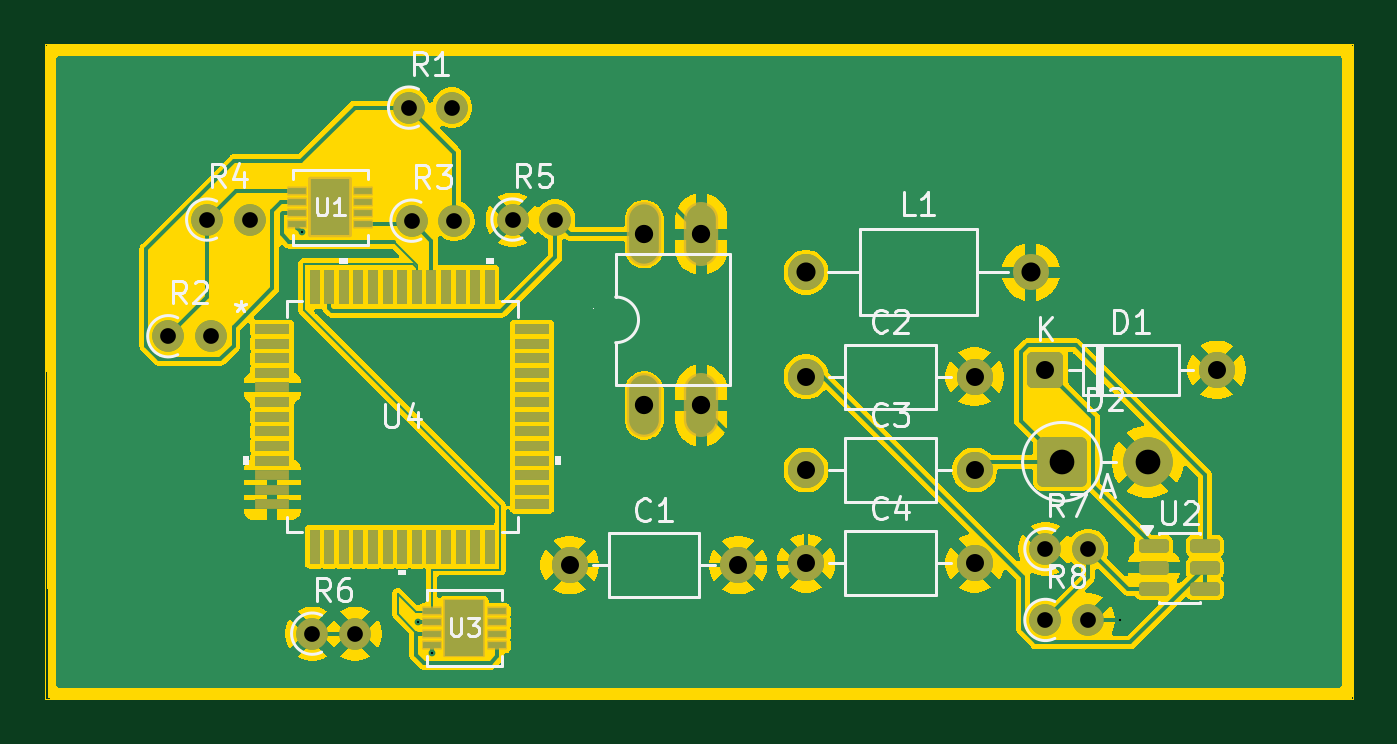
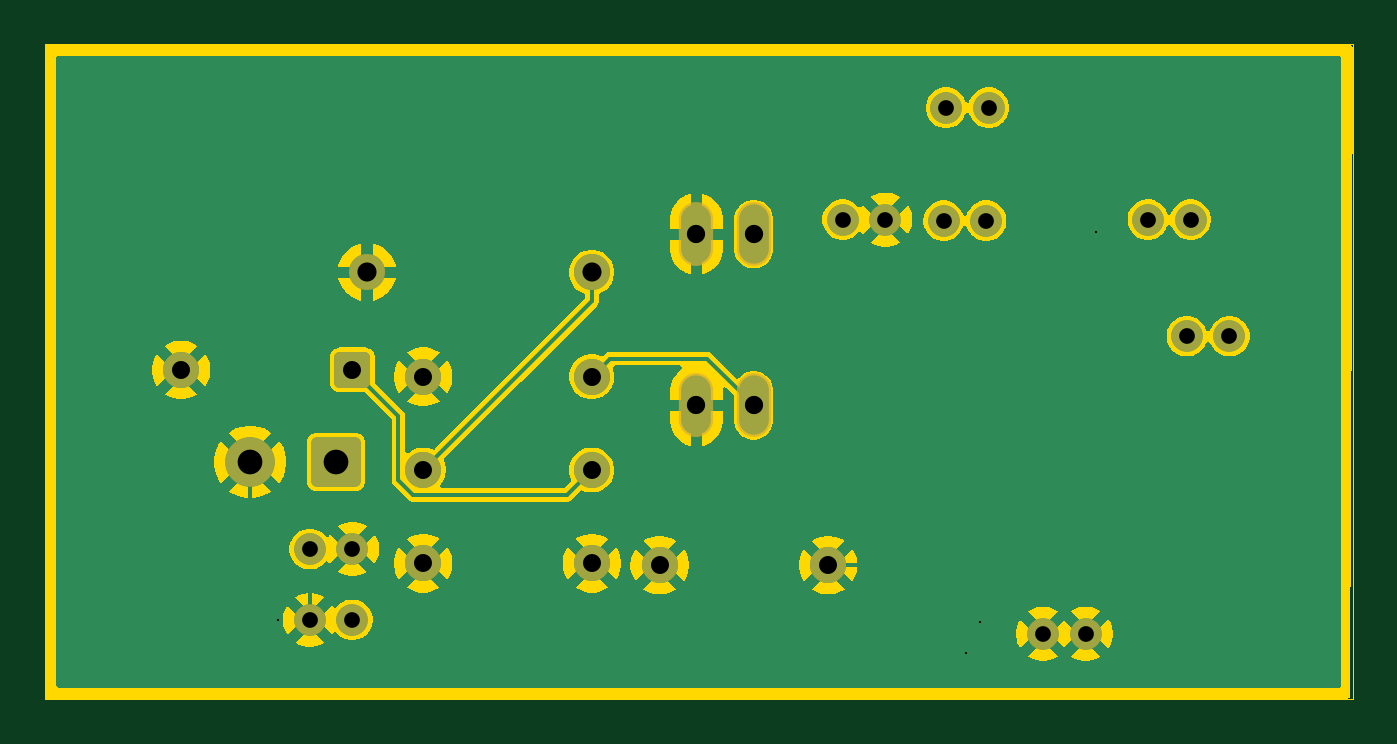
Circuit board: 11 layer files. Board 58.2 x 29.1 mm.
- bottom_copper: new-B_Cu.gbr (59157 bytes)
- bottom_mask: new-B_Mask.gbr (2511 bytes)
- paste: new-B_Paste.gbr (446 bytes)
- bottom_silk: new-B_Silkscreen.gbr (447 bytes)
- outline: new-Edge_Cuts.gbr (1481 bytes)
- top_copper: new-F_Cu.gbr (101701 bytes)
- top_mask: new-F_Mask.gbr (5005 bytes)
- paste: new-F_Paste.gbr (3715 bytes)
- top_silk: new-F_Silkscreen.gbr (27390 bytes)
- drill: new-NPTH.drl (269 bytes)
- drill: new-PTH.drl (1208 bytes)

=== bottom_copper: new-B_Cu.gbr (59157 bytes, source omitted) ===
=== bottom_mask: new-B_Mask.gbr (2511 bytes, source withheld) ===
=== paste: new-B_Paste.gbr ===
%TF.GenerationSoftware,KiCad,Pcbnew,9.0.7*%
%TF.CreationDate,2026-03-11T18:21:33+05:30*%
%TF.ProjectId,new,6e65772e-6b69-4636-9164-5f7063625858,rev?*%
%TF.SameCoordinates,Original*%
%TF.FileFunction,Paste,Bot*%
%TF.FilePolarity,Positive*%
%FSLAX46Y46*%
G04 Gerber Fmt 4.6, Leading zero omitted, Abs format (unit mm)*
G04 Created by KiCad (PCBNEW 9.0.7) date 2026-03-11 18:21:33*
%MOMM*%
%LPD*%
G01*
G04 APERTURE LIST*
G04 APERTURE END LIST*
M02*

=== bottom_silk: new-B_Silkscreen.gbr ===
%TF.GenerationSoftware,KiCad,Pcbnew,9.0.7*%
%TF.CreationDate,2026-03-11T18:21:33+05:30*%
%TF.ProjectId,new,6e65772e-6b69-4636-9164-5f7063625858,rev?*%
%TF.SameCoordinates,Original*%
%TF.FileFunction,Legend,Bot*%
%TF.FilePolarity,Positive*%
%FSLAX46Y46*%
G04 Gerber Fmt 4.6, Leading zero omitted, Abs format (unit mm)*
G04 Created by KiCad (PCBNEW 9.0.7) date 2026-03-11 18:21:33*
%MOMM*%
%LPD*%
G01*
G04 APERTURE LIST*
G04 APERTURE END LIST*
M02*

=== outline: new-Edge_Cuts.gbr ===
%TF.GenerationSoftware,KiCad,Pcbnew,9.0.7*%
%TF.CreationDate,2026-03-11T18:21:33+05:30*%
%TF.ProjectId,new,6e65772e-6b69-4636-9164-5f7063625858,rev?*%
%TF.SameCoordinates,Original*%
%TF.FileFunction,Profile,NP*%
%FSLAX46Y46*%
G04 Gerber Fmt 4.6, Leading zero omitted, Abs format (unit mm)*
G04 Created by KiCad (PCBNEW 9.0.7) date 2026-03-11 18:21:33*
%MOMM*%
%LPD*%
G01*
G04 APERTURE LIST*
%TA.AperFunction,Profile*%
%ADD10C,0.050000*%
%TD*%
G04 APERTURE END LIST*
D10*
X138940000Y-43710000D02*
X197110000Y-43710000D01*
X197110000Y-72820000D01*
X138940000Y-72820000D01*
X138940000Y-43710000D01*
G36*
X197053039Y-43729685D02*
G01*
X197098794Y-43782489D01*
X197110000Y-43834000D01*
X197110000Y-72696000D01*
X197090315Y-72763039D01*
X197037511Y-72808794D01*
X196986000Y-72820000D01*
X139181235Y-72820000D01*
X139114196Y-72800315D01*
X139068441Y-72747511D01*
X139057236Y-72696502D01*
X138940504Y-43834502D01*
X138959917Y-43767383D01*
X139012536Y-43721415D01*
X139064503Y-43710000D01*
X196986000Y-43710000D01*
X197053039Y-43729685D01*
G37*
G36*
X197053039Y-43729685D02*
G01*
X197098794Y-43782489D01*
X197110000Y-43834000D01*
X197110000Y-72696000D01*
X197090315Y-72763039D01*
X197037511Y-72808794D01*
X196986000Y-72820000D01*
X139181235Y-72820000D01*
X139114196Y-72800315D01*
X139068441Y-72747511D01*
X139057236Y-72696502D01*
X138940504Y-43834502D01*
X138959917Y-43767383D01*
X139012536Y-43721415D01*
X139064503Y-43710000D01*
X196986000Y-43710000D01*
X197053039Y-43729685D01*
G37*
M02*

=== top_copper: new-F_Cu.gbr (101701 bytes, source omitted) ===
=== top_mask: new-F_Mask.gbr ===
%TF.GenerationSoftware,KiCad,Pcbnew,9.0.7*%
%TF.CreationDate,2026-03-11T18:21:33+05:30*%
%TF.ProjectId,new,6e65772e-6b69-4636-9164-5f7063625858,rev?*%
%TF.SameCoordinates,Original*%
%TF.FileFunction,Soldermask,Top*%
%TF.FilePolarity,Negative*%
%FSLAX46Y46*%
G04 Gerber Fmt 4.6, Leading zero omitted, Abs format (unit mm)*
G04 Created by KiCad (PCBNEW 9.0.7) date 2026-03-11 18:21:33*
%MOMM*%
%LPD*%
G01*
G04 APERTURE LIST*
G04 Aperture macros list*
%AMRoundRect*
0 Rectangle with rounded corners*
0 $1 Rounding radius*
0 $2 $3 $4 $5 $6 $7 $8 $9 X,Y pos of 4 corners*
0 Add a 4 corners polygon primitive as box body*
4,1,4,$2,$3,$4,$5,$6,$7,$8,$9,$2,$3,0*
0 Add four circle primitives for the rounded corners*
1,1,$1+$1,$2,$3*
1,1,$1+$1,$4,$5*
1,1,$1+$1,$6,$7*
1,1,$1+$1,$8,$9*
0 Add four rect primitives between the rounded corners*
20,1,$1+$1,$2,$3,$4,$5,0*
20,1,$1+$1,$4,$5,$6,$7,0*
20,1,$1+$1,$6,$7,$8,$9,0*
20,1,$1+$1,$8,$9,$2,$3,0*%
G04 Aperture macros list end*
%ADD10C,1.600000*%
%ADD11O,1.600000X1.600000*%
%ADD12O,1.524800X2.845600*%
%ADD13RoundRect,0.250000X-0.550000X-0.550000X0.550000X-0.550000X0.550000X0.550000X-0.550000X0.550000X0*%
%ADD14C,1.400000*%
%ADD15RoundRect,0.249999X-0.850001X-0.850001X0.850001X-0.850001X0.850001X0.850001X-0.850001X0.850001X0*%
%ADD16C,2.200000*%
%ADD17RoundRect,0.050000X-0.393700X-0.152400X0.393700X-0.152400X0.393700X0.152400X-0.393700X0.152400X0*%
%ADD18RoundRect,0.050000X-0.876300X-1.244600X0.876300X-1.244600X0.876300X1.244600X-0.876300X1.244600X0*%
%ADD19RoundRect,0.150000X-0.512500X-0.150000X0.512500X-0.150000X0.512500X0.150000X-0.512500X0.150000X0*%
%ADD20RoundRect,0.102000X-0.876300X-1.244600X0.876300X-1.244600X0.876300X1.244600X-0.876300X1.244600X0*%
%ADD21R,1.549400X0.431800*%
%ADD22R,0.431800X1.549400*%
G04 APERTURE END LIST*
D10*
%TO.C,L1*%
X172785000Y-53840000D03*
D11*
X182785000Y-53840000D03*
%TD*%
D12*
%TO.C,U5*%
X165590000Y-59770000D03*
X168130000Y-59770000D03*
X168130000Y-52150000D03*
X165590000Y-52150000D03*
%TD*%
D13*
%TO.C,D1*%
X183435000Y-58190000D03*
D10*
X191055000Y-58190000D03*
%TD*%
D14*
%TO.C,R1*%
X155130000Y-46520000D03*
X157030000Y-46520000D03*
%TD*%
D10*
%TO.C,C2*%
X172785000Y-58490000D03*
X180285000Y-58490000D03*
%TD*%
D15*
%TO.C,D2*%
X184170635Y-62275635D03*
D16*
X187980635Y-62275635D03*
%TD*%
D14*
%TO.C,R4*%
X146150000Y-51500000D03*
X148050000Y-51500000D03*
%TD*%
%TO.C,R5*%
X159730000Y-51500000D03*
X161630000Y-51500000D03*
%TD*%
D17*
%TO.C,U3*%
X156129500Y-68920000D03*
X156129500Y-69420000D03*
X156129500Y-69920000D03*
X156129500Y-70420000D03*
X159050500Y-70420000D03*
X159050500Y-69920000D03*
X159050500Y-69420000D03*
X159050500Y-68920000D03*
D18*
X157590000Y-69670000D03*
%TD*%
D19*
%TO.C,U2*%
X188257500Y-66035000D03*
X188257500Y-66985000D03*
X188257500Y-67935000D03*
X190532500Y-67935000D03*
X190532500Y-66985000D03*
X190532500Y-66035000D03*
%TD*%
D10*
%TO.C,C4*%
X172785000Y-66790000D03*
X180285000Y-66790000D03*
%TD*%
%TO.C,C3*%
X172785000Y-62640000D03*
X180285000Y-62640000D03*
%TD*%
D14*
%TO.C,R2*%
X144420000Y-56690000D03*
X146320000Y-56690000D03*
%TD*%
%TO.C,R8*%
X183435000Y-69310000D03*
X185335000Y-69310000D03*
%TD*%
D17*
%TO.C,U1*%
X150160000Y-50210000D03*
X150160000Y-50710000D03*
X150160000Y-51210000D03*
X150160000Y-51710000D03*
X153081000Y-51710000D03*
X153081000Y-51210000D03*
X153081000Y-50710000D03*
X153081000Y-50210000D03*
D20*
X151620500Y-50960000D03*
%TD*%
D10*
%TO.C,C1*%
X162270000Y-66870000D03*
X169770000Y-66870000D03*
%TD*%
D14*
%TO.C,R7*%
X183435000Y-66160000D03*
X185335000Y-66160000D03*
%TD*%
D21*
%TO.C,U4*%
X149044200Y-56369600D03*
X149044200Y-57019599D03*
X149044200Y-57669600D03*
X149044200Y-58319599D03*
X149044200Y-58969600D03*
X149044200Y-59619599D03*
X149044200Y-60269600D03*
X149044200Y-60919599D03*
X149044200Y-61569600D03*
X149044200Y-62219599D03*
X149044200Y-62869600D03*
X149044200Y-63519599D03*
X149044200Y-64169600D03*
D22*
X150922700Y-66048100D03*
X151572699Y-66048100D03*
X152222700Y-66048100D03*
X152872699Y-66048100D03*
X153522700Y-66048100D03*
X154172699Y-66048100D03*
X154822700Y-66048100D03*
X155472699Y-66048100D03*
X156122700Y-66048100D03*
X156772699Y-66048100D03*
X157422700Y-66048100D03*
X158072699Y-66048100D03*
X158722700Y-66048100D03*
D21*
X160601200Y-64169600D03*
X160601200Y-63519601D03*
X160601200Y-62869600D03*
X160601200Y-62219601D03*
X160601200Y-61569600D03*
X160601200Y-60919601D03*
X160601200Y-60269600D03*
X160601200Y-59619601D03*
X160601200Y-58969600D03*
X160601200Y-58319601D03*
X160601200Y-57669600D03*
X160601200Y-57019601D03*
X160601200Y-56369600D03*
D22*
X158722700Y-54491100D03*
X158072701Y-54491100D03*
X157422700Y-54491100D03*
X156772701Y-54491100D03*
X156122700Y-54491100D03*
X155472701Y-54491100D03*
X154822700Y-54491100D03*
X154172701Y-54491100D03*
X153522700Y-54491100D03*
X152872701Y-54491100D03*
X152222700Y-54491100D03*
X151572701Y-54491100D03*
X150922700Y-54491100D03*
%TD*%
D14*
%TO.C,R3*%
X155240000Y-51550000D03*
X157140000Y-51550000D03*
%TD*%
%TO.C,R6*%
X150820000Y-69920000D03*
X152720000Y-69920000D03*
%TD*%
M02*

=== paste: new-F_Paste.gbr ===
%TF.GenerationSoftware,KiCad,Pcbnew,9.0.7*%
%TF.CreationDate,2026-03-11T18:21:33+05:30*%
%TF.ProjectId,new,6e65772e-6b69-4636-9164-5f7063625858,rev?*%
%TF.SameCoordinates,Original*%
%TF.FileFunction,Paste,Top*%
%TF.FilePolarity,Positive*%
%FSLAX46Y46*%
G04 Gerber Fmt 4.6, Leading zero omitted, Abs format (unit mm)*
G04 Created by KiCad (PCBNEW 9.0.7) date 2026-03-11 18:21:33*
%MOMM*%
%LPD*%
G01*
G04 APERTURE LIST*
G04 Aperture macros list*
%AMRoundRect*
0 Rectangle with rounded corners*
0 $1 Rounding radius*
0 $2 $3 $4 $5 $6 $7 $8 $9 X,Y pos of 4 corners*
0 Add a 4 corners polygon primitive as box body*
4,1,4,$2,$3,$4,$5,$6,$7,$8,$9,$2,$3,0*
0 Add four circle primitives for the rounded corners*
1,1,$1+$1,$2,$3*
1,1,$1+$1,$4,$5*
1,1,$1+$1,$6,$7*
1,1,$1+$1,$8,$9*
0 Add four rect primitives between the rounded corners*
20,1,$1+$1,$2,$3,$4,$5,0*
20,1,$1+$1,$4,$5,$6,$7,0*
20,1,$1+$1,$6,$7,$8,$9,0*
20,1,$1+$1,$8,$9,$2,$3,0*%
G04 Aperture macros list end*
%ADD10C,0.025400*%
%ADD11R,0.787400X0.304800*%
%ADD12RoundRect,0.150000X-0.512500X-0.150000X0.512500X-0.150000X0.512500X0.150000X-0.512500X0.150000X0*%
%ADD13R,1.549400X0.431800*%
%ADD14R,0.431800X1.549400*%
G04 APERTURE END LIST*
D10*
%TO.C,U3*%
X158466300Y-70914600D02*
X156713700Y-70914600D01*
X156713700Y-68425400D01*
X158466300Y-68425400D01*
X158466300Y-70914600D01*
G36*
X158466300Y-70914600D02*
G01*
X156713700Y-70914600D01*
X156713700Y-68425400D01*
X158466300Y-68425400D01*
X158466300Y-70914600D01*
G37*
%TO.C,U1*%
X152496800Y-52204600D02*
X150744200Y-52204600D01*
X150744200Y-49715400D01*
X152496800Y-49715400D01*
X152496800Y-52204600D01*
G36*
X152496800Y-52204600D02*
G01*
X150744200Y-52204600D01*
X150744200Y-49715400D01*
X152496800Y-49715400D01*
X152496800Y-52204600D01*
G37*
%TD*%
D11*
%TO.C,U3*%
X156129500Y-68920000D03*
X156129500Y-69420000D03*
X156129500Y-69920000D03*
X156129500Y-70420000D03*
X159050500Y-70420000D03*
X159050500Y-69920000D03*
X159050500Y-69420000D03*
X159050500Y-68920000D03*
%TD*%
D12*
%TO.C,U2*%
X188257500Y-66035000D03*
X188257500Y-66985000D03*
X188257500Y-67935000D03*
X190532500Y-67935000D03*
X190532500Y-66985000D03*
X190532500Y-66035000D03*
%TD*%
D11*
%TO.C,U1*%
X150160000Y-50210000D03*
X150160000Y-50710000D03*
X150160000Y-51210000D03*
X150160000Y-51710000D03*
X153081000Y-51710000D03*
X153081000Y-51210000D03*
X153081000Y-50710000D03*
X153081000Y-50210000D03*
%TD*%
D13*
%TO.C,U4*%
X149044200Y-56369600D03*
X149044200Y-57019599D03*
X149044200Y-57669600D03*
X149044200Y-58319599D03*
X149044200Y-58969600D03*
X149044200Y-59619599D03*
X149044200Y-60269600D03*
X149044200Y-60919599D03*
X149044200Y-61569600D03*
X149044200Y-62219599D03*
X149044200Y-62869600D03*
X149044200Y-63519599D03*
X149044200Y-64169600D03*
D14*
X150922700Y-66048100D03*
X151572699Y-66048100D03*
X152222700Y-66048100D03*
X152872699Y-66048100D03*
X153522700Y-66048100D03*
X154172699Y-66048100D03*
X154822700Y-66048100D03*
X155472699Y-66048100D03*
X156122700Y-66048100D03*
X156772699Y-66048100D03*
X157422700Y-66048100D03*
X158072699Y-66048100D03*
X158722700Y-66048100D03*
D13*
X160601200Y-64169600D03*
X160601200Y-63519601D03*
X160601200Y-62869600D03*
X160601200Y-62219601D03*
X160601200Y-61569600D03*
X160601200Y-60919601D03*
X160601200Y-60269600D03*
X160601200Y-59619601D03*
X160601200Y-58969600D03*
X160601200Y-58319601D03*
X160601200Y-57669600D03*
X160601200Y-57019601D03*
X160601200Y-56369600D03*
D14*
X158722700Y-54491100D03*
X158072701Y-54491100D03*
X157422700Y-54491100D03*
X156772701Y-54491100D03*
X156122700Y-54491100D03*
X155472701Y-54491100D03*
X154822700Y-54491100D03*
X154172701Y-54491100D03*
X153522700Y-54491100D03*
X152872701Y-54491100D03*
X152222700Y-54491100D03*
X151572701Y-54491100D03*
X150922700Y-54491100D03*
%TD*%
M02*

=== top_silk: new-F_Silkscreen.gbr (27390 bytes, source omitted) ===
=== drill: new-NPTH.drl ===
M48
; DRILL file {KiCad 9.0.7} date 2026-03-11T18:10:29+0530
; FORMAT={-:-/ absolute / metric / decimal}
; #@! TF.CreationDate,2026-03-11T18:10:29+05:30
; #@! TF.GenerationSoftware,Kicad,Pcbnew,9.0.7
; #@! TF.FileFunction,NonPlated,1,2,NPTH
FMAT,2
METRIC
%
G90
G05
M30

=== drill: new-PTH.drl ===
M48
; DRILL file {KiCad 9.0.7} date 2026-03-11T18:10:29+0530
; FORMAT={-:-/ absolute / metric / decimal}
; #@! TF.CreationDate,2026-03-11T18:10:29+05:30
; #@! TF.GenerationSoftware,Kicad,Pcbnew,9.0.7
; #@! TF.FileFunction,Plated,1,2,PTH
FMAT,2
METRIC
; #@! TA.AperFunction,Plated,PTH,ViaDrill
T1C0.100
; #@! TA.AperFunction,Plated,PTH,ComponentDrill
T2C0.700
; #@! TA.AperFunction,Plated,PTH,ComponentDrill
T3C0.800
; #@! TA.AperFunction,Plated,PTH,ComponentDrill
T4C0.813
; #@! TA.AperFunction,Plated,PTH,ComponentDrill
T5C0.850
; #@! TA.AperFunction,Plated,PTH,ComponentDrill
T6C1.100
%
G90
G05
T1
X150.36Y-52.056
X155.514Y-69.387
X156.134Y-70.766
X186.76Y-69.32
T2
X144.42Y-56.69
X146.15Y-51.5
X146.32Y-56.69
X148.05Y-51.5
X150.82Y-69.92
X152.72Y-69.92
X155.13Y-46.52
X155.24Y-51.55
X157.03Y-46.52
X157.14Y-51.55
X159.73Y-51.5
X161.63Y-51.5
X183.435Y-66.16
X183.435Y-69.31
X185.335Y-66.16
X185.335Y-69.31
T3
X162.27Y-66.87
X169.77Y-66.87
X172.785Y-58.49
X172.785Y-62.64
X172.785Y-66.79
X180.285Y-58.49
X180.285Y-62.64
X180.285Y-66.79
X183.435Y-58.19
X191.055Y-58.19
T4
X165.59Y-52.15
X165.59Y-59.77
X168.13Y-52.15
X168.13Y-59.77
T5
X172.785Y-53.84
X182.785Y-53.84
T6
X184.171Y-62.276
X187.981Y-62.276
M30
